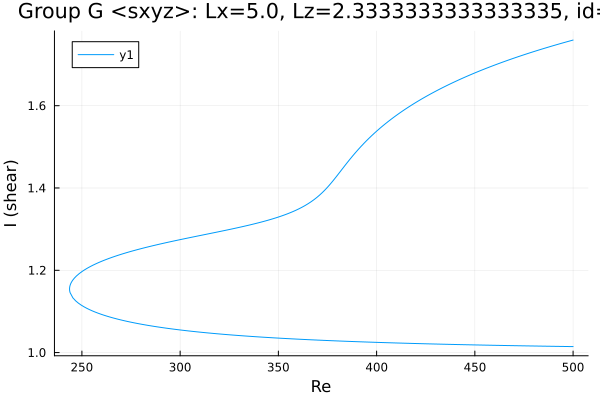

Values plotted in this chart, from the file beside it:
Re, shear
500.0, 1.759
499.8, 1.759
498.4, 1.757
497, 1.756
495.6, 1.754
494.2, 1.752
492.7, 1.75
491.3, 1.748
489.9, 1.746
488.5, 1.744
487.1, 1.742
485.7, 1.74
484.3, 1.738
482.8, 1.736
481.4, 1.734
480, 1.731
478.6, 1.729
477.2, 1.727
475.8, 1.725
474.4, 1.723
472.9, 1.72
471.5, 1.718
470.1, 1.716
468.7, 1.714
467.3, 1.711
465.9, 1.709
464.5, 1.706
463, 1.704
461.6, 1.701
460.2, 1.699
458.8, 1.696
457.4, 1.694
456, 1.691
454.6, 1.689
453.1, 1.686
451.7, 1.683
450.3, 1.68
448.9, 1.677
447.5, 1.675
446.1, 1.672
444.7, 1.669
443.2, 1.666
441.8, 1.663
440.4, 1.66
439, 1.656
437.6, 1.653
436.2, 1.65
434.8, 1.647
433.3, 1.643
431.9, 1.64
430.5, 1.636
429.1, 1.633
427.7, 1.629
426.3, 1.625
424.9, 1.622
423.4, 1.618
422, 1.614
420.6, 1.61
419.2, 1.606
417.8, 1.601
... 373 more rows
